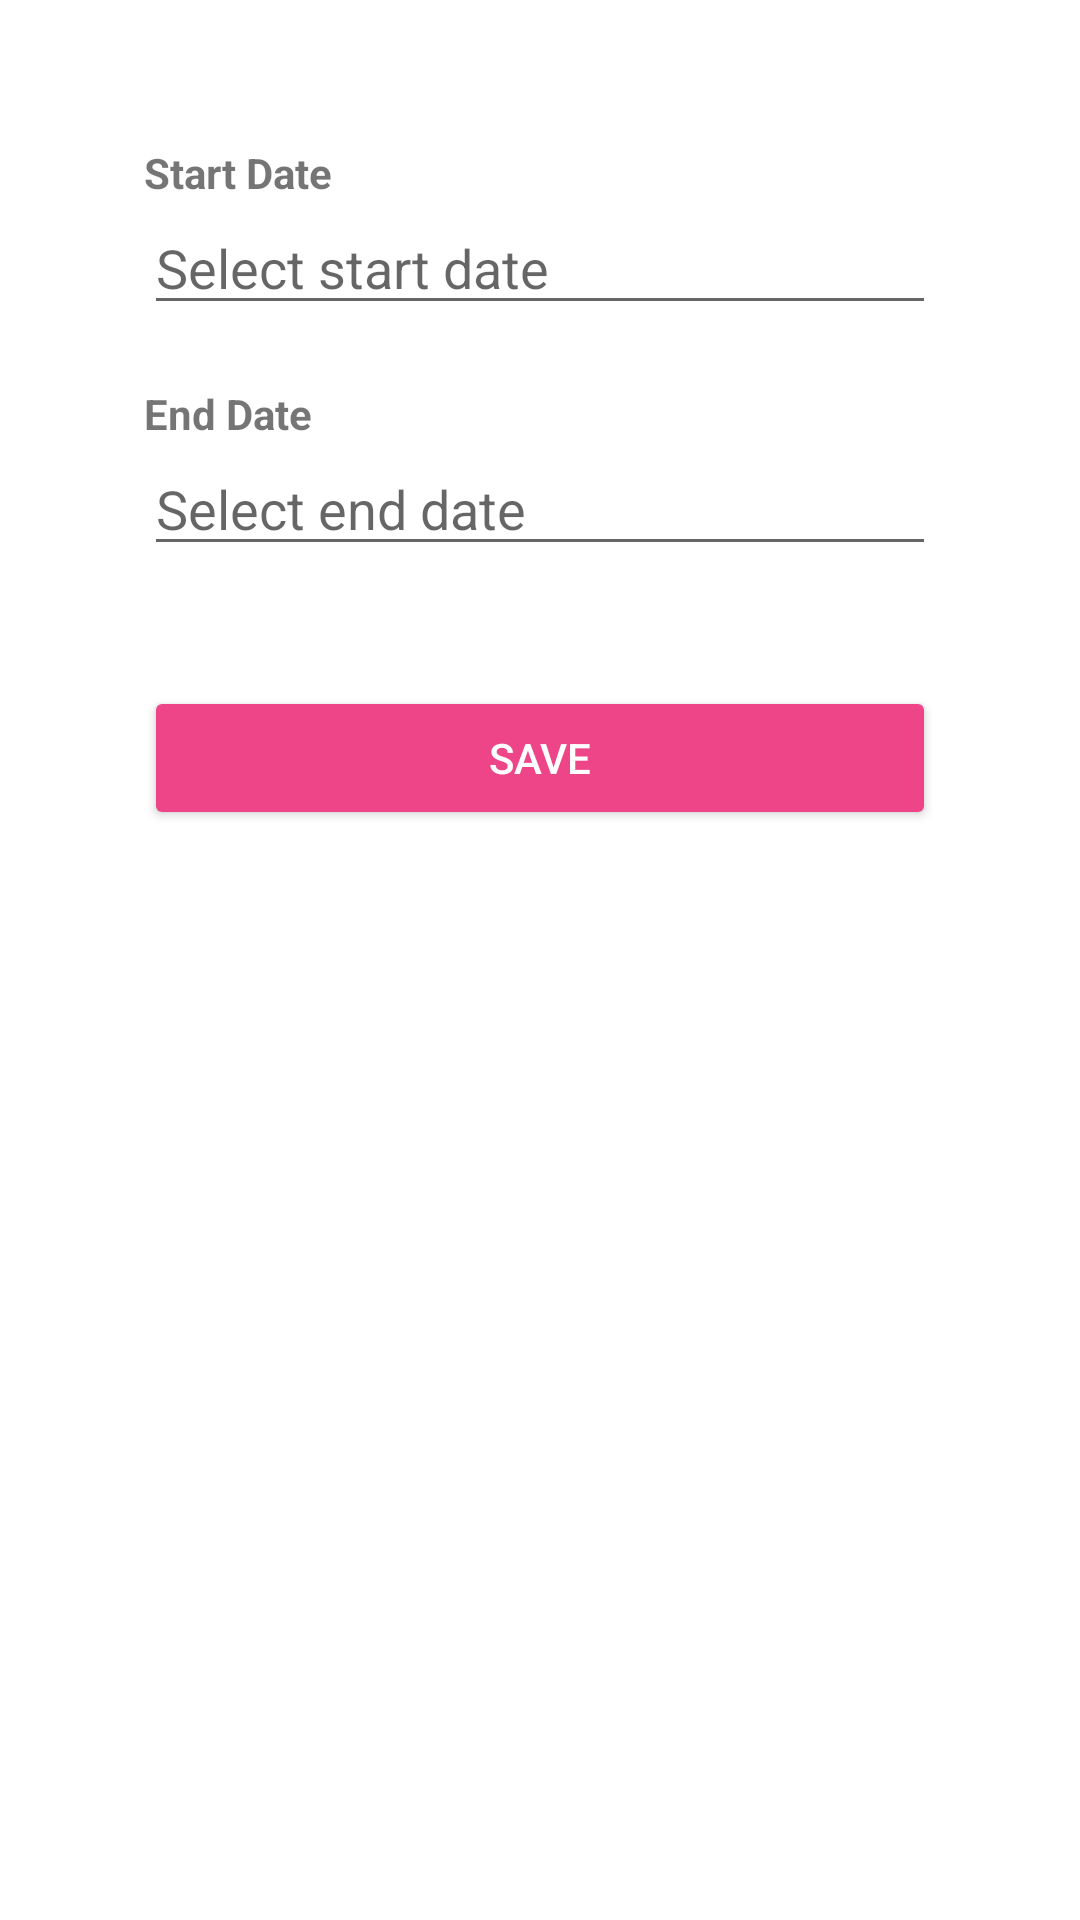

Reconstruct the res/layout file that produces this screen, plus the resources it refers to.
<!-- AndroidManifest.xml: application theme Theme.FemPulse -->
<!-- res/layout/activity_editperiod.xml -->
<?xml version="1.0" encoding="utf-8"?>
<LinearLayout xmlns:android="http://schemas.android.com/apk/res/android"
    android:id="@+id/layout"
    android:layout_width="match_parent"
    android:layout_height="match_parent"
    android:orientation="vertical"
    android:padding="48dp"
    android:background="#FFFFFF">

    <TextView
        android:layout_width="wrap_content"
        android:layout_height="wrap_content"
        android:text="Start Date"
        android:textStyle="bold" />

    <EditText
        android:id="@+id/startDateEdit"
        android:layout_width="match_parent"
        android:layout_height="wrap_content"
        android:hint="Select start date"
        android:focusable="false"
        android:inputType="none"
        android:drawableEnd="@drawable/ic_calendar" />

    <TextView
        android:layout_width="wrap_content"
        android:layout_height="wrap_content"
        android:layout_marginTop="20dp"
        android:text="End Date"
        android:textStyle="bold" />

    <EditText
        android:id="@+id/endDateEdit"
        android:layout_width="match_parent"
        android:layout_height="wrap_content"
        android:hint="Select end date"
        android:focusable="false"
        android:inputType="none"
        android:drawableEnd="@drawable/ic_calendar" />

    <Button
        android:id="@+id/saveBtn"
        android:layout_width="match_parent"
        android:layout_height="wrap_content"
        android:text="Save"
        android:layout_marginTop="40dp"
        android:backgroundTint="@color/my_primary"
        android:textColor="#FFFFFF"/>
</LinearLayout>
<!-- resources referenced by this layout -->
<resources>
  <color name="my_primary">#ED4587</color>
  <style name="Theme.FemPulse" parent="Theme.AppCompat.Light.NoActionBar" />
</resources>
